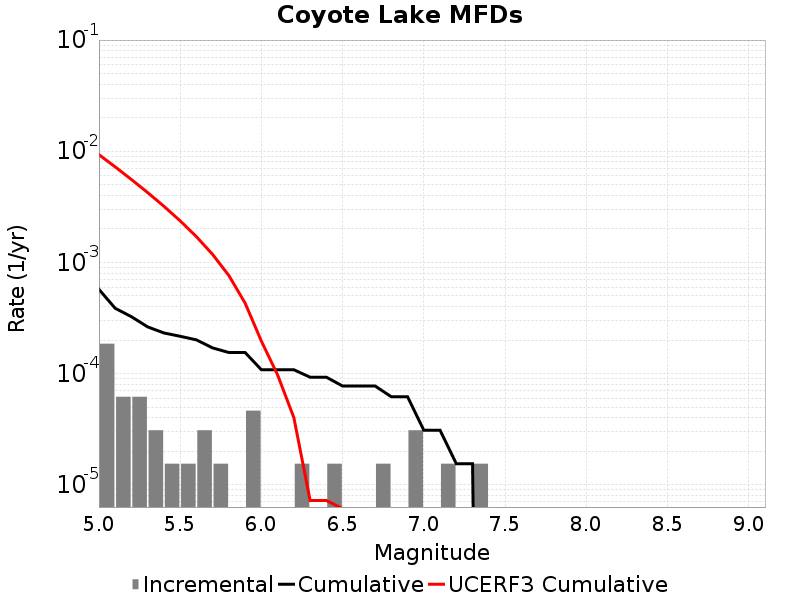

Values plotted in this chart, from the file beside it:
Magnitude, Incremental Rate, Cumulative Rate, UCERF3 Cumulative Rate
5.05, 1.857564E-4, 5.727489E-4, 0.009324
5.15, 6.19188E-5, 3.869925E-4, 0.007231
5.25, 6.19188E-5, 3.250737E-4, 0.005569
5.35, 3.09594E-5, 2.6315489E-4, 0.004249
5.45, 1.54797E-5, 2.321955E-4, 0.0032
5.55, 1.54797E-5, 2.167158E-4, 0.002367
5.65, 3.09594E-5, 2.012361E-4, 0.001705
5.75, 1.54797E-5, 1.702767E-4, 0.001179
5.85, 0.0, 1.54797E-4, 7.6189905E-4
5.95, 4.64391E-5, 1.54797E-4, 4.3024943E-4
6.05, 0.0, 1.083579E-4, 1.9608026E-4
6.15, 0.0, 1.083579E-4, 9.729074E-5
6.25, 1.54797E-5, 1.083579E-4, 4.020683E-5
6.35, 0.0, 9.28782E-5, 7.231951E-6
6.45, 1.54797E-5, 9.28782E-5, 7.229863E-6
6.55, 0.0, 7.73985E-5, 6.112142E-6
6.65, 0.0, 7.73985E-5, 5.309038E-6
6.75, 1.54797E-5, 7.73985E-5, 5.12124E-6
6.85, 0.0, 6.19188E-5, 4.219394E-6
6.95, 3.09594E-5, 6.19188E-5, 3.959554E-6
7.05, 0.0, 3.09594E-5, 0.0
7.15, 1.54797E-5, 3.09594E-5, 0.0
7.25, 0.0, 1.54797E-5, 0.0
7.35, 1.54797E-5, 1.54797E-5, 0.0
7.45, 0.0, 0.0, 0.0
7.55, 0.0, 0.0, 0.0
7.65, 0.0, 0.0, 0.0
7.75, 0.0, 0.0, 0.0
7.85, 0.0, 0.0, 0.0
7.95, 0.0, 0.0, 0.0
8.05, 0.0, 0.0, 0.0
8.15, 0.0, 0.0, 0.0
8.25, 0.0, 0.0, 0.0
8.35, 0.0, 0.0, 0.0
8.45, 0.0, 0.0, 0.0
8.55, 0.0, 0.0, 0.0
8.65, 0.0, 0.0, 0.0
8.75, 0.0, 0.0, 0.0
8.85, 0.0, 0.0, 0.0
8.95, 0.0, 0.0, 0.0
9.05, 0.0, 0.0, 0.0
